The GitHub repository Bangsenjata/AI-Detect-FruitVegetable contains a labelled image folder "datasets" with 11 categories: Brokoli, Terong, Wortel, anggur, apel, brokoli, jeruk, manggis, pisang, terong, wortel. Examples follow, each with its label.

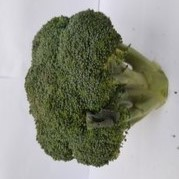
Label: Brokoli

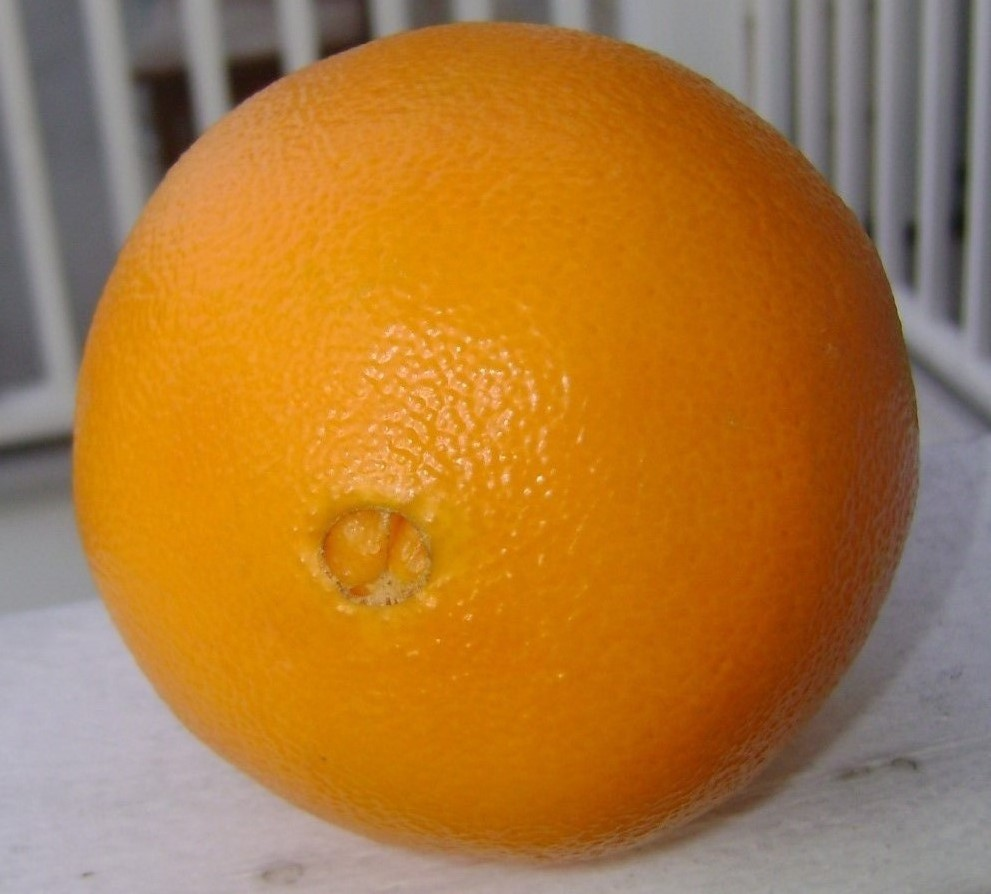
Label: jeruk

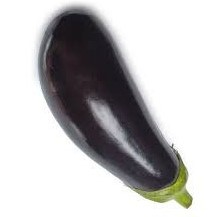
Label: terong

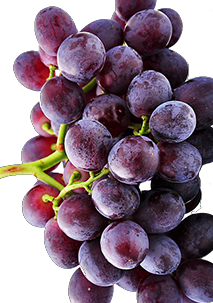
Label: anggur

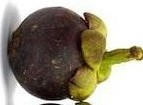
Label: manggis

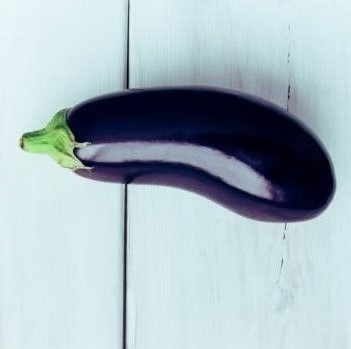
Label: Terong
